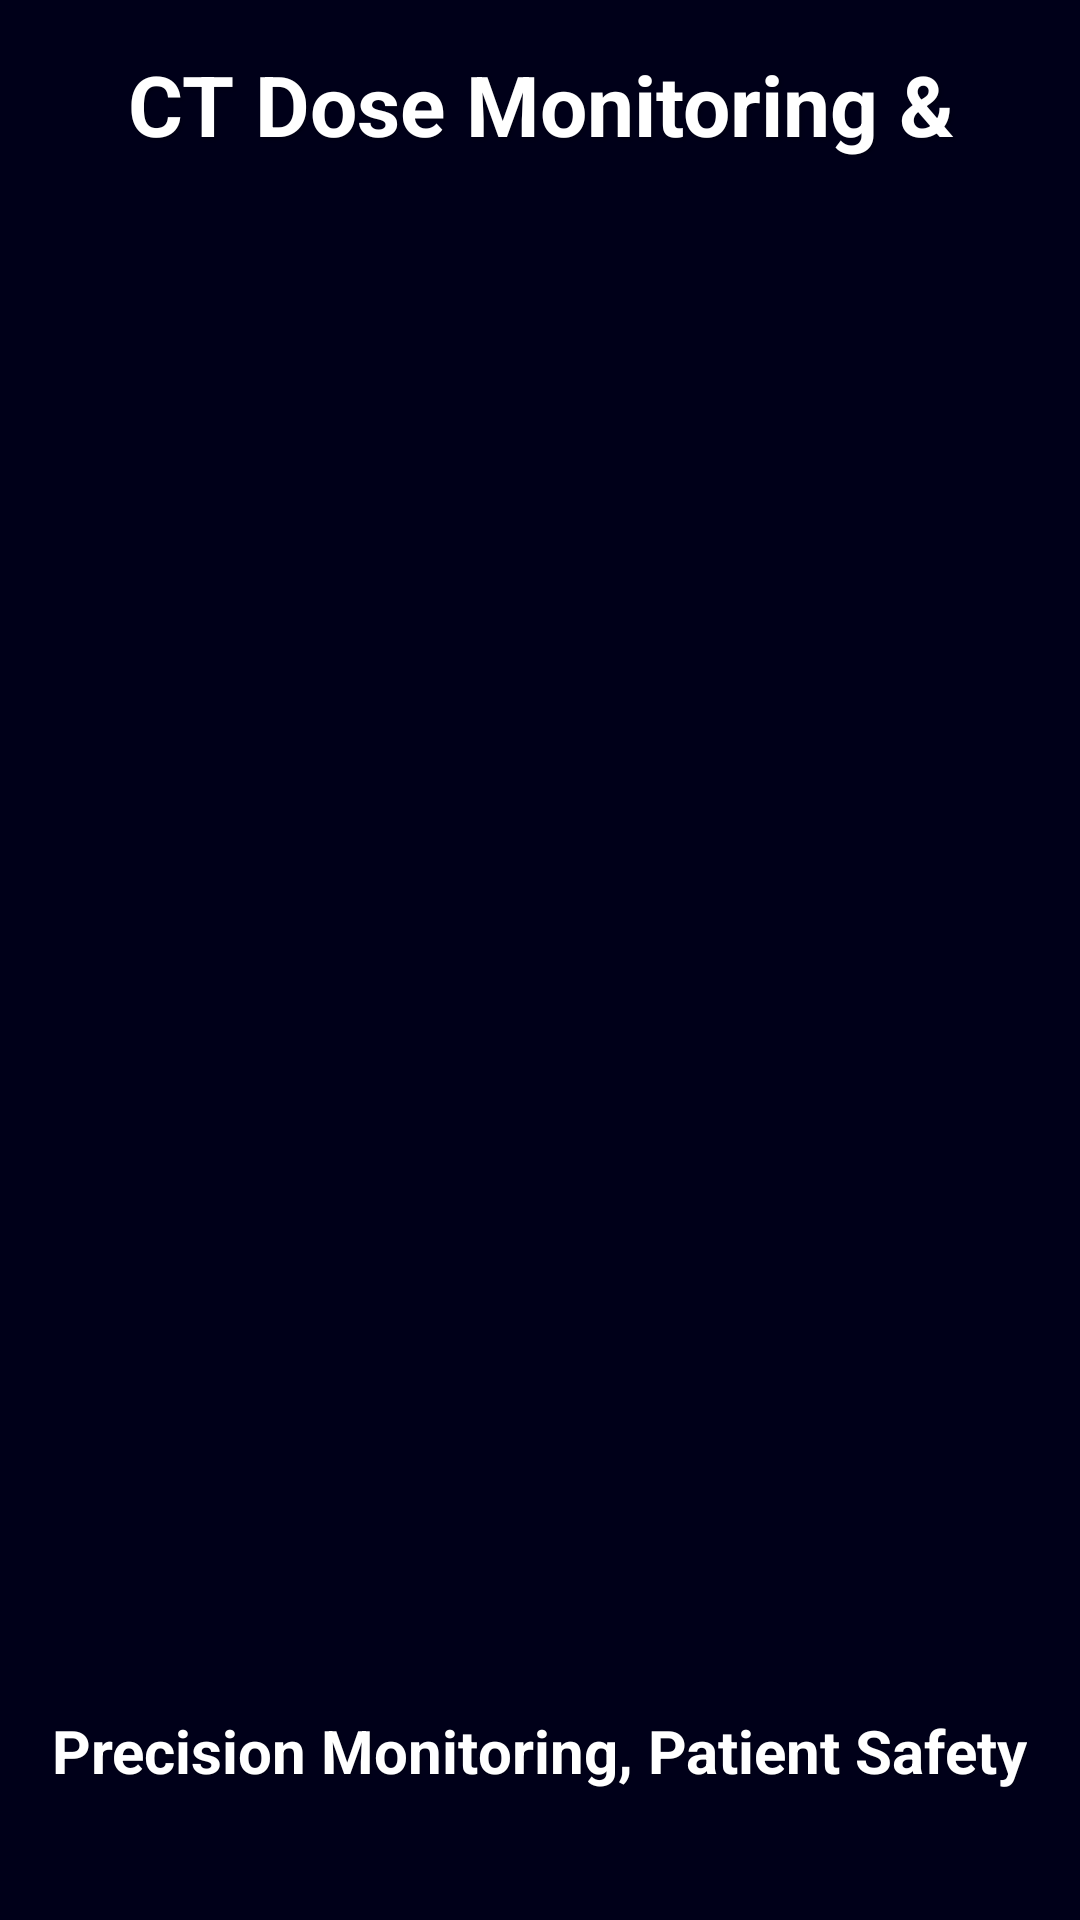

Here is an Android app screen rendered from its layout file. Give the layout XML and the strings, colors and styles it references.
<!-- AndroidManifest.xml: application theme Theme.FinalApp -->
<!-- res/layout/first_slide.xml -->
<?xml version="1.0" encoding="utf-8"?>
<RelativeLayout xmlns:android="http://schemas.android.com/apk/res/android"
    xmlns:tools="http://schemas.android.com/tools"
    android:id="@+id/root_layout"
    android:layout_width="match_parent"
    android:layout_height="match_parent"
    android:background="#000033"
    tools:context=".FirstSlide">

    
    <View
        android:layout_width="match_parent"
        android:layout_height="match_parent"
        android:background="#80000000" />

    
    <ImageView
        android:id="@+id/splash_image"
        android:layout_width="400dp"
        android:layout_height="400dp"
        android:layout_centerInParent="true"
        android:src="@drawable/img"
        android:visibility="invisible" />

    <TextView
        android:id="@+id/title_text"
        android:layout_width="wrap_content"
        android:layout_height="wrap_content"
        android:layout_above="@id/splash_image"
        android:layout_centerHorizontal="true"
        android:layout_marginBottom="50dp"
        android:gravity="center"
        android:padding="16dp"
        android:shadowColor="#40000000"
        android:shadowDx="2"
        android:shadowDy="2"
        android:shadowRadius="2"
        android:text="CT Dose Monitoring &amp; Alert System"
        android:textColor="@android:color/white"
        android:textSize="28sp"
        android:textStyle="bold" />

    <TextView
        android:id="@+id/subtitle_text"
        android:layout_width="wrap_content"
        android:layout_height="wrap_content"
        android:layout_below="@id/splash_image"
        android:layout_centerHorizontal="true"
        android:layout_marginTop="50dp"
        android:shadowColor="#40000000"
        android:shadowDx="1"
        android:shadowDy="1"
        android:shadowRadius="1"
        android:text="Precision Monitoring, Patient Safety"
        android:textColor="@android:color/white"
        android:textSize="20sp"
        android:textStyle="bold" />

</RelativeLayout>
<!-- resources referenced by this layout -->
<resources>
  <!-- drawable img: png bitmap (drawable, 479640 bytes) -->
  <style name="Theme.FinalApp" parent="Base.Theme.FinalApp" />
  <style name="Base.Theme.FinalApp" parent="Theme.Material3.DayNight.NoActionBar">
          
          <item name="materialButtonStyle">@style/Widget.App.Button</item>
      </style>
  <style name="Widget.App.Button" parent="Widget.Material3.Button">
          <item name="cornerRadius">24dp</item>
      </style>
</resources>
